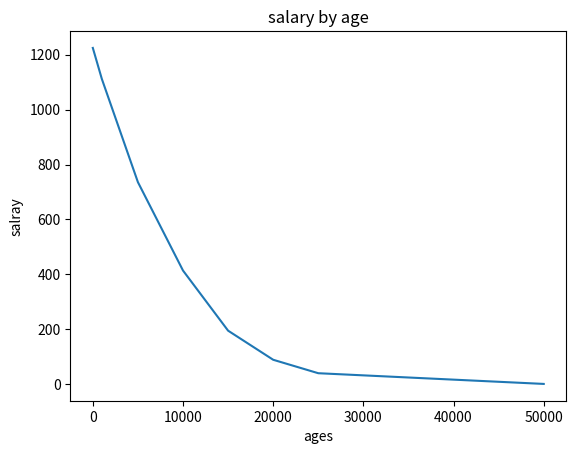

Write Python code to recreate this figure.
from matplotlib import pyplot as plt

dev_x = [0,1000,5000,10000,15000,20000,25000,50000]


dev_y = [1225,1112,736,414,195,89,40,1]

plt.plot(dev_x, dev_y, label ='all devs')



plt.xlabel("ages")
plt.ylabel("salray")
plt.title("salary by age")


plt.show()
